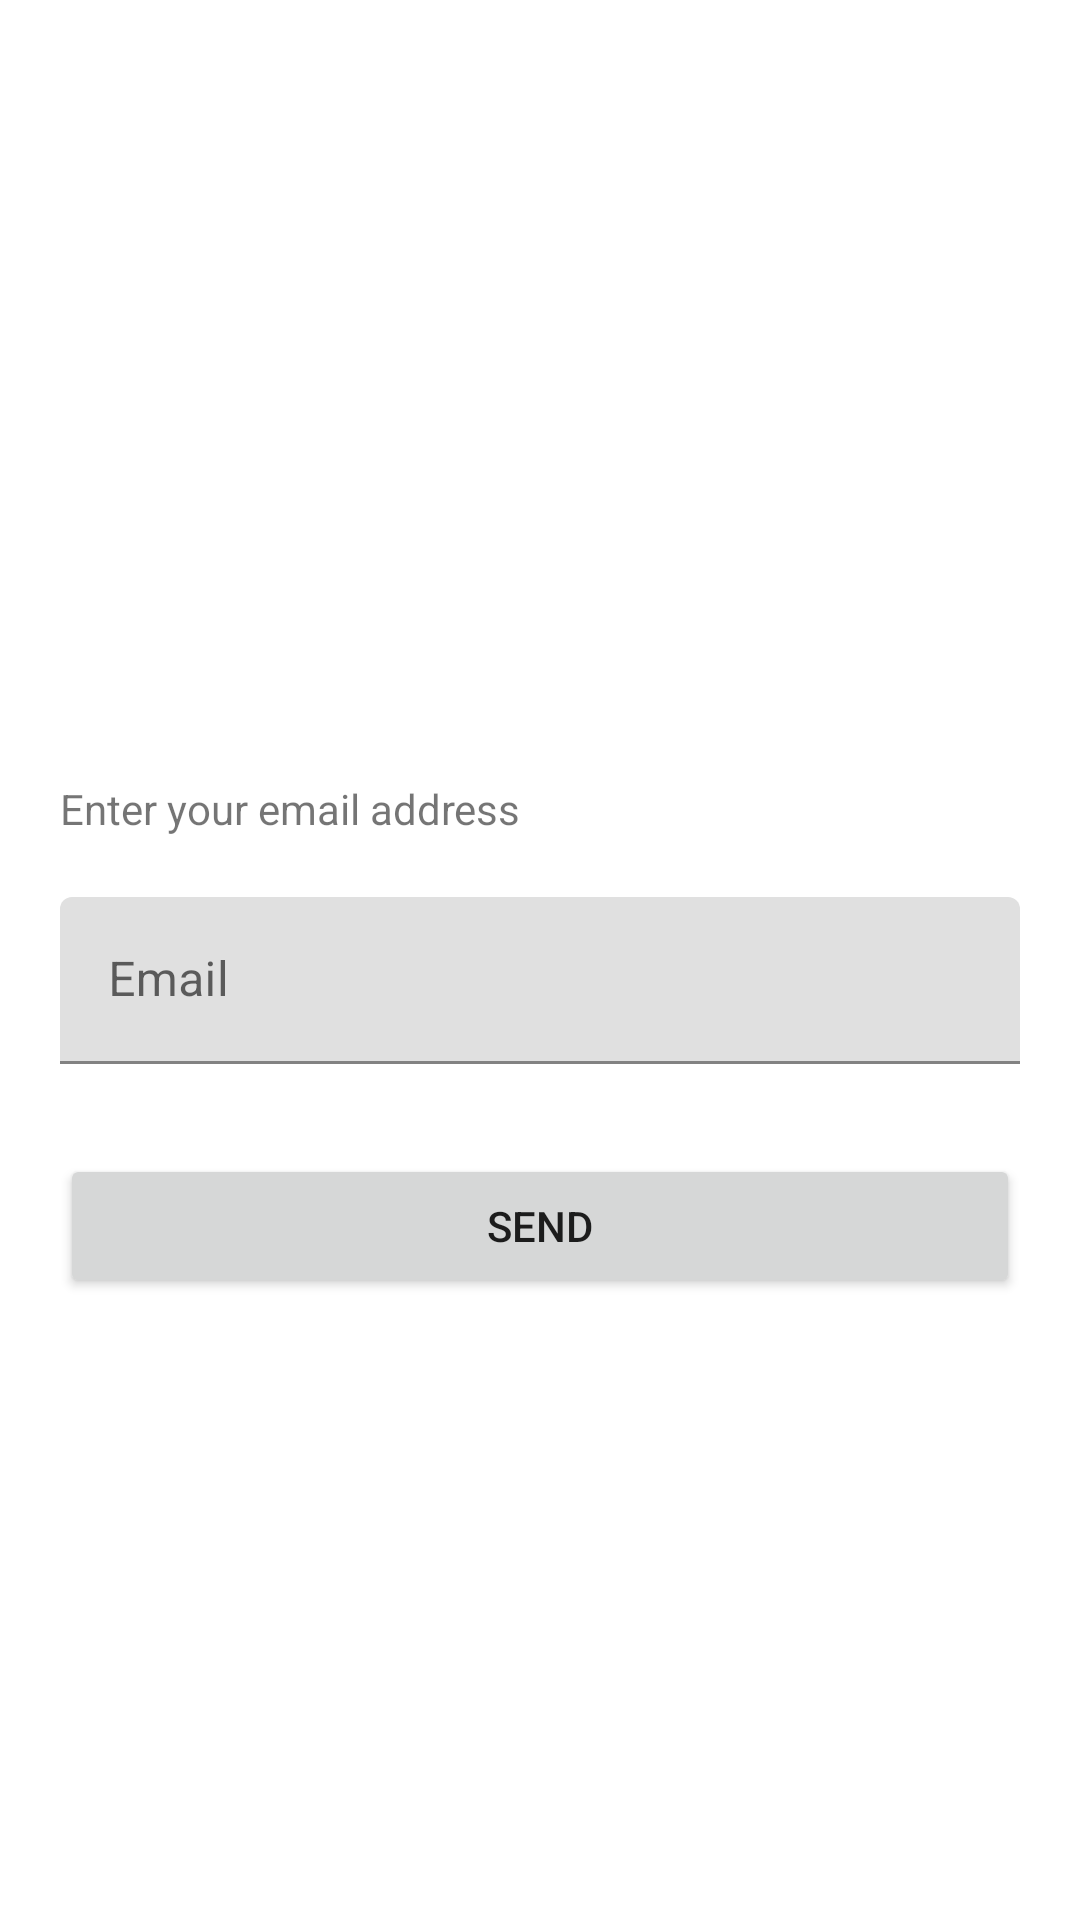

Here is an Android app screen rendered from its layout file. Give the layout XML and the strings, colors and styles it references.
<!-- AndroidManifest.xml: application theme Theme.SlinfyCRMAndroid -->
<!-- res/layout/activity_forgot.xml -->
<?xml version="1.0" encoding="utf-8"?>
<LinearLayout xmlns:android="http://schemas.android.com/apk/res/android"
    xmlns:app="http://schemas.android.com/apk/res-auto"
    xmlns:tools="http://schemas.android.com/tools"
    android:layout_width="match_parent"
    android:layout_height="match_parent"
    tools:context=".ui.auth.ForgotActivity"
    android:orientation="vertical">
    <ImageView
        android:layout_width="match_parent"
        android:layout_height="200dp"
        android:src="@drawable/confused"
        android:layout_marginTop="30dp"/>

    <TextView
        android:layout_width="match_parent"
        android:layout_height="wrap_content"
        android:text="Enter your email address"
        android:layout_marginStart="20dp"
        android:layout_marginEnd="20dp"
        android:layout_marginTop="30dp"
        android:layout_marginBottom="10dp"/>


    <com.google.android.material.textfield.TextInputLayout
        android:layout_width="match_parent"
        android:layout_height="wrap_content"
        android:layout_marginStart="20dp"
        android:layout_marginEnd="20dp"
        android:layout_marginTop="10dp"
        android:layout_marginBottom="10dp"
        >
        <com.google.android.material.textfield.TextInputEditText
            android:layout_width="match_parent"
            android:layout_height="match_parent"
            android:hint="Email"
            android:id="@+id/email"
            />
    </com.google.android.material.textfield.TextInputLayout>

    <Button
        android:layout_width="match_parent"
        android:layout_height="wrap_content"
        android:text="Send"
        android:layout_margin="20dp"
        android:id="@+id/send"/>

</LinearLayout>
<!-- resources referenced by this layout -->
<resources>
  <style name="Theme.SlinfyCRMAndroid" parent="Theme.MaterialComponents.DayNight.NoActionBar">
          
          <item name="colorPrimary">@color/purple_500</item>
          <item name="colorPrimaryVariant">@color/purple_700</item>
          <item name="colorOnPrimary">@color/white</item>
          
          <item name="colorSecondary">@color/teal_200</item>
          <item name="colorSecondaryVariant">@color/teal_700</item>
          <item name="colorOnSecondary">@color/black</item>
          
          <item name="android:statusBarColor" tools:targetApi="l">?attr/colorPrimaryVariant</item>
          
      </style>
  <!-- not gathered from this repository: default colours our renderer supplied (Android Studio template values) -->
  <color name="purple_500">#FF6200EE</color>
  <color name="purple_700">#FF3700B3</color>
  <color name="teal_200">#FF03DAC5</color>
  <color name="teal_700">#FF018786</color>
  <color name="black">#FF000000</color>
  <color name="white">#FFFFFFFF</color>
</resources>
